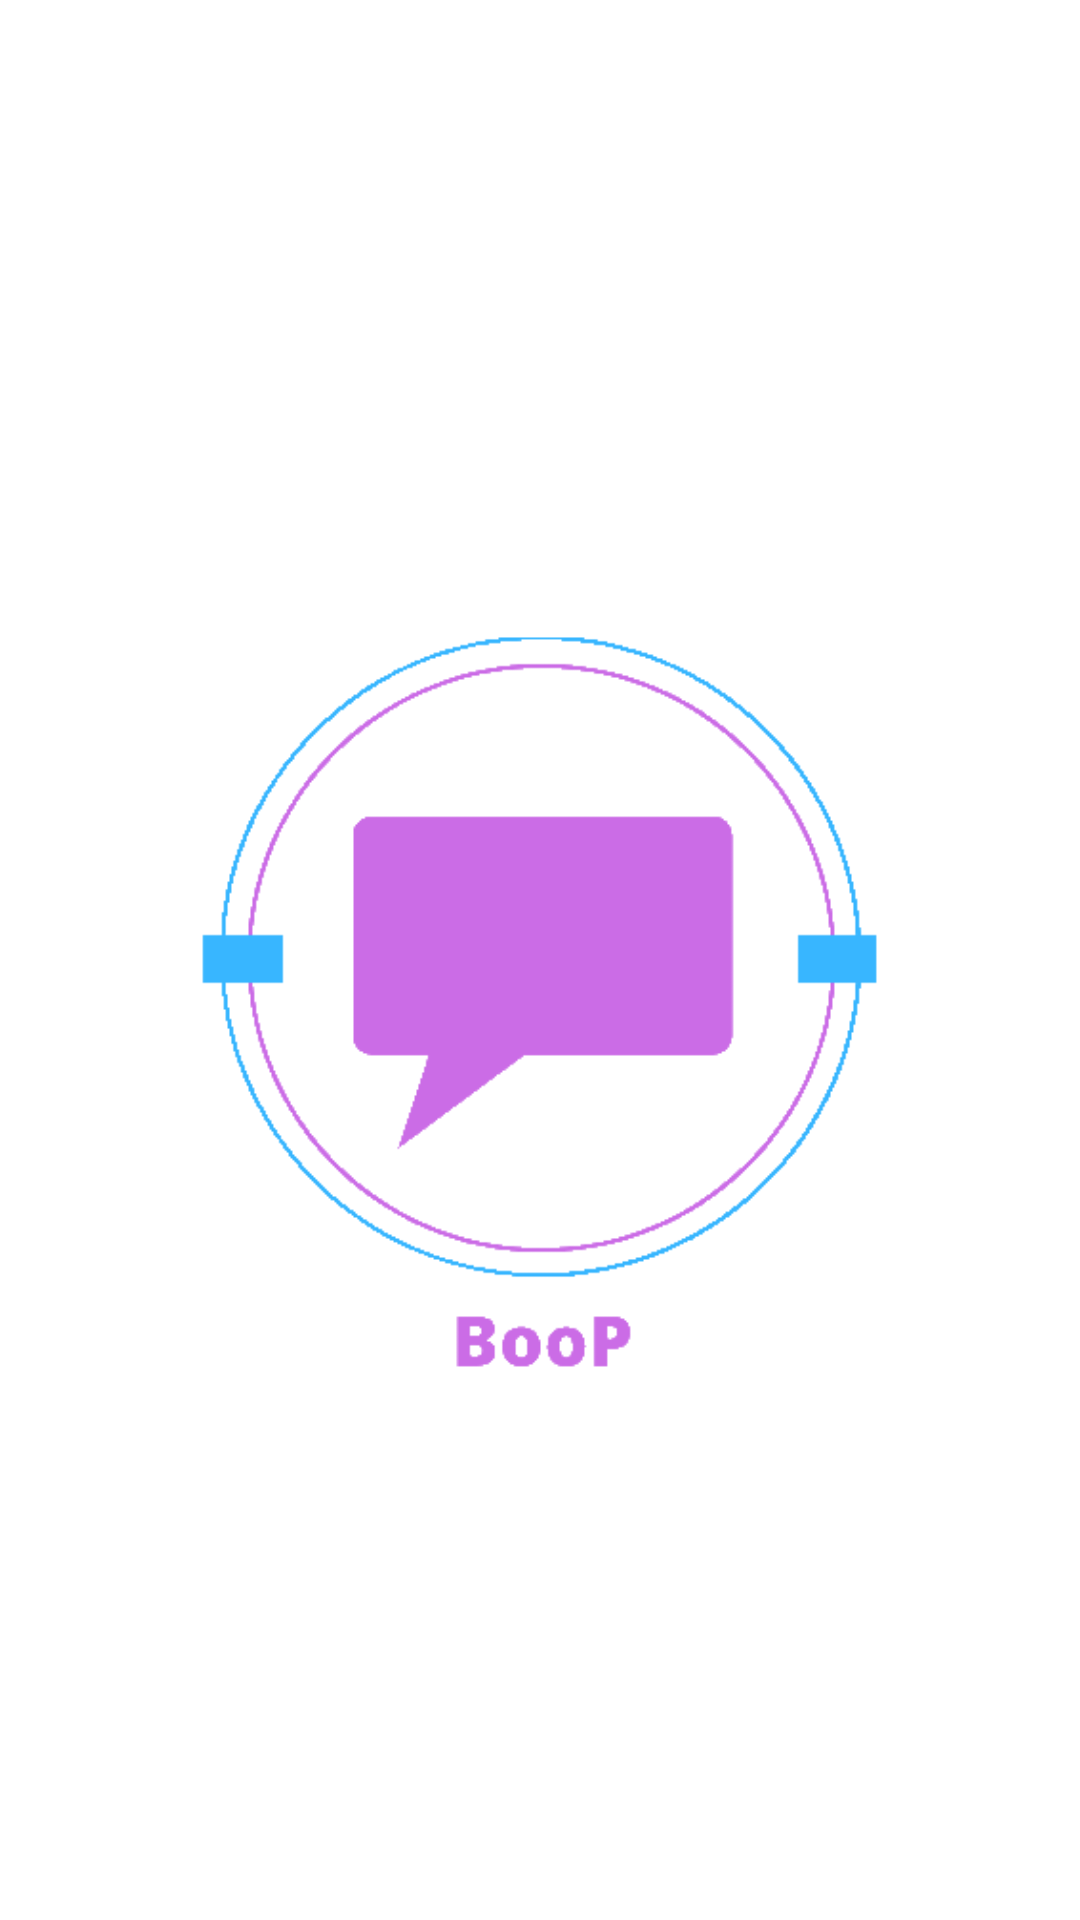

This screen was rendered from an Android layout file. Write that file and the resources it references.
<!-- AndroidManifest.xml: application theme Theme.Cabido_IMapp -->
<!-- res/layout/splashscreen.xml -->
<?xml version="1.0" encoding="utf-8"?>
<androidx.constraintlayout.widget.ConstraintLayout xmlns:android="http://schemas.android.com/apk/res/android"
    xmlns:app="http://schemas.android.com/apk/res-auto"
    xmlns:tools="http://schemas.android.com/tools"
    android:layout_width="match_parent"
    android:layout_height="match_parent"
    tools:context=".SplashScreen">

    <ImageView
        android:id="@+id/imageView26"
        android:layout_width="341dp"
        android:layout_height="318dp"
        app:layout_constraintBottom_toBottomOf="parent"
        app:layout_constraintEnd_toEndOf="parent"
        app:layout_constraintStart_toStartOf="parent"
        app:layout_constraintTop_toTopOf="parent"
        app:layout_constraintVertical_bias="0.498"
        app:srcCompat="@drawable/logo2" />
</androidx.constraintlayout.widget.ConstraintLayout>
<!-- resources referenced by this layout -->
<resources>
  <!-- drawable logo2: png bitmap (drawable, 19712 bytes) -->
  <style name="Theme.Cabido_IMapp" parent="Theme.MaterialComponents.DayNight.DarkActionBar">
          
          <item name="colorPrimary">@color/purple_500</item>
          <item name="colorPrimaryVariant">@color/purple_700</item>
          <item name="colorOnPrimary">@color/white</item>
          
          <item name="colorSecondary">@color/teal_200</item>
          <item name="colorSecondaryVariant">@color/teal_700</item>
          <item name="colorOnSecondary">@color/black</item>
          
          <item name="android:statusBarColor" tools:targetApi="l">?attr/colorPrimaryVariant</item>
          
      </style>
  <!-- not gathered from this repository: default colours our renderer supplied (Android Studio template values) -->
  <color name="purple_500">#FF6200EE</color>
  <color name="purple_700">#FF3700B3</color>
  <color name="teal_200">#FF03DAC5</color>
  <color name="teal_700">#FF018786</color>
  <color name="black">#FF000000</color>
  <color name="white">#FFFFFFFF</color>
</resources>
